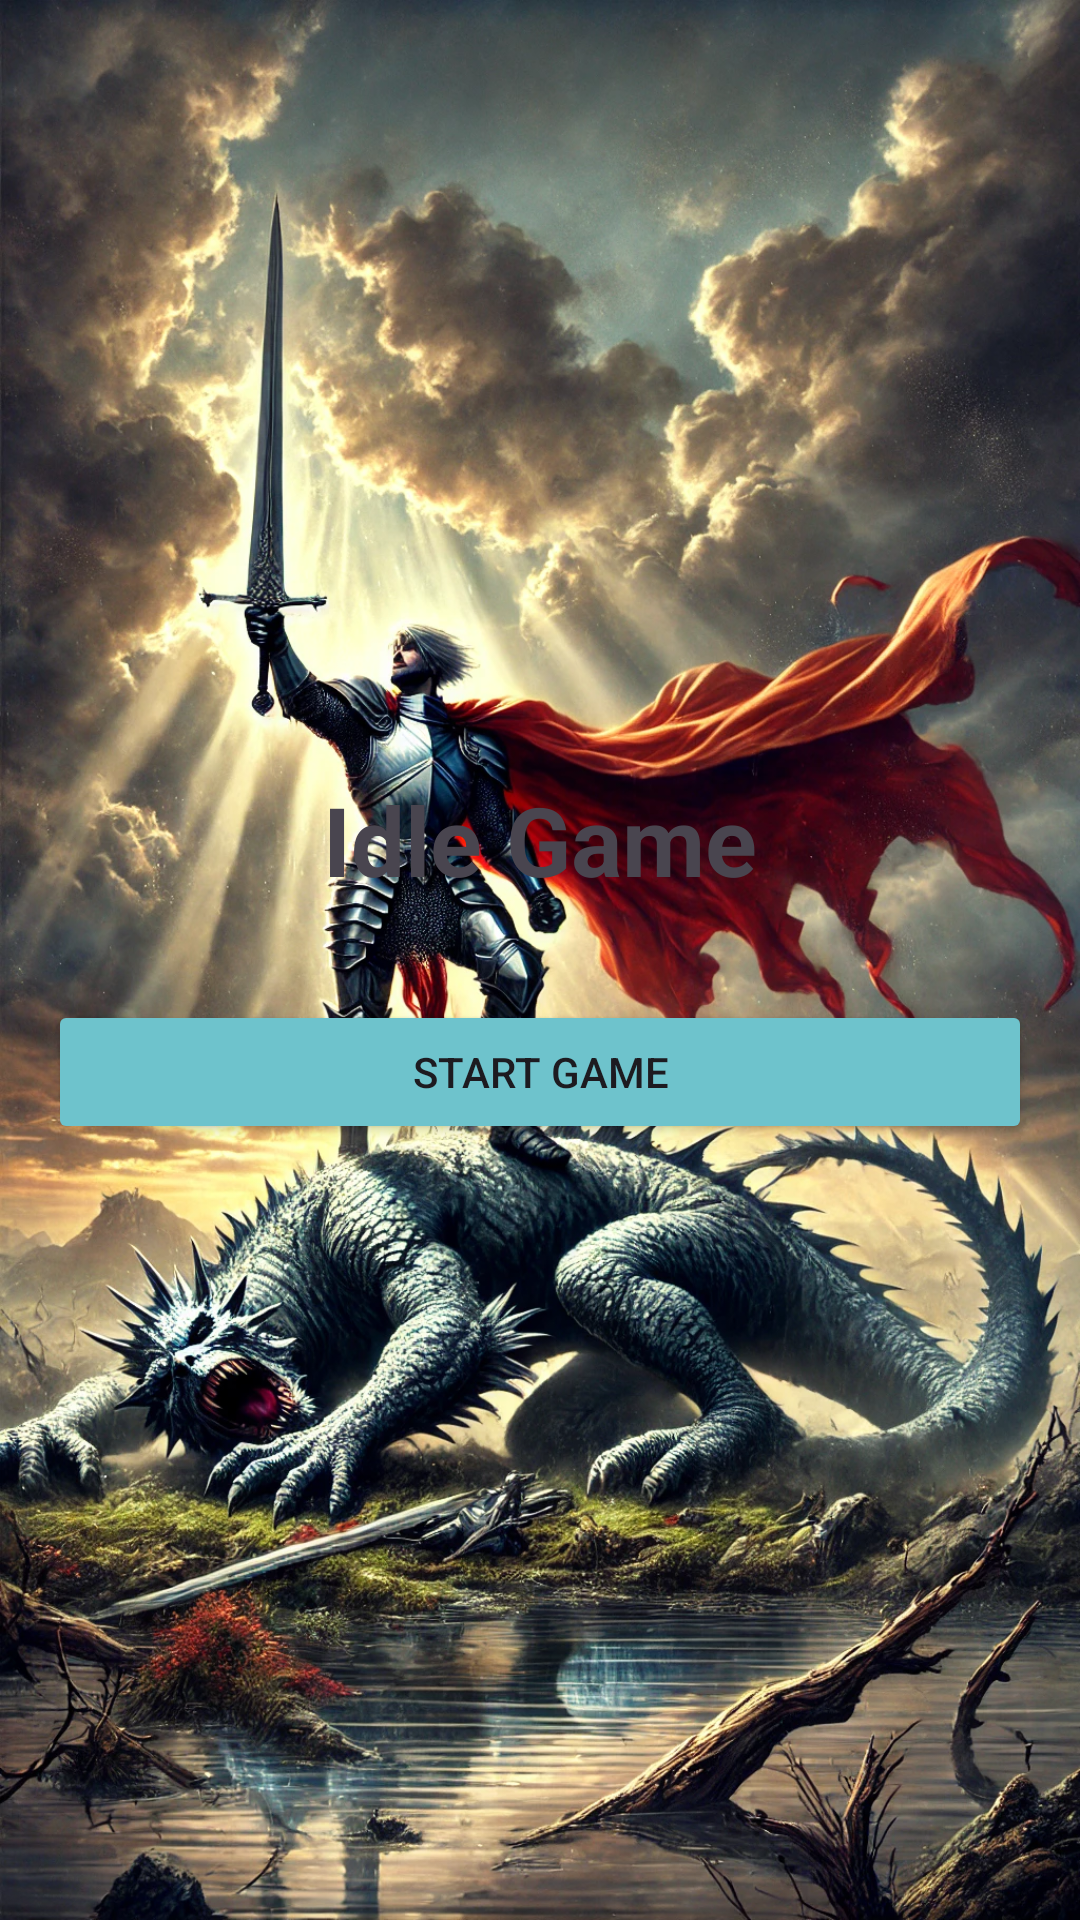

Write the Android layout XML for this screen, with the resource values it uses.
<!-- AndroidManifest.xml: application theme Theme.BasicClickerGame -->
<!-- res/layout/activity_start_menu.xml -->
<?xml version="1.0" encoding="utf-8"?>
<LinearLayout xmlns:android="http://schemas.android.com/apk/res/android"
              xmlns:tools="http://schemas.android.com/tools"
              android:layout_width="match_parent"
              android:layout_height="match_parent"
              android:orientation="vertical"
              android:gravity="center"
              android:padding="16dp"
              android:background="@drawable/background_image"
              tools:context=".StartMenuActivity">

    <TextView
            android:layout_width="wrap_content"
            android:layout_height="wrap_content"
            android:text="Idle Game"
            android:textSize="32sp"
            android:textStyle="bold"
            android:layout_marginBottom="32dp" />

    <Button
            android:id="@+id/btnStartGame"
            android:layout_width="match_parent"
            android:layout_height="wrap_content"
            android:text="Start Game"
            android:backgroundTint="#6ec3cc"/>
</LinearLayout>
<!-- resources referenced by this layout -->
<resources>
  <!-- drawable background_image: webp bitmap (drawable, 579584 bytes) -->
  <style name="Theme.BasicClickerGame" parent="Base.Theme.BasicClickerGame" />
  <style name="Base.Theme.BasicClickerGame" parent="Theme.Material3.DayNight.NoActionBar">
          
          
      </style>
</resources>
